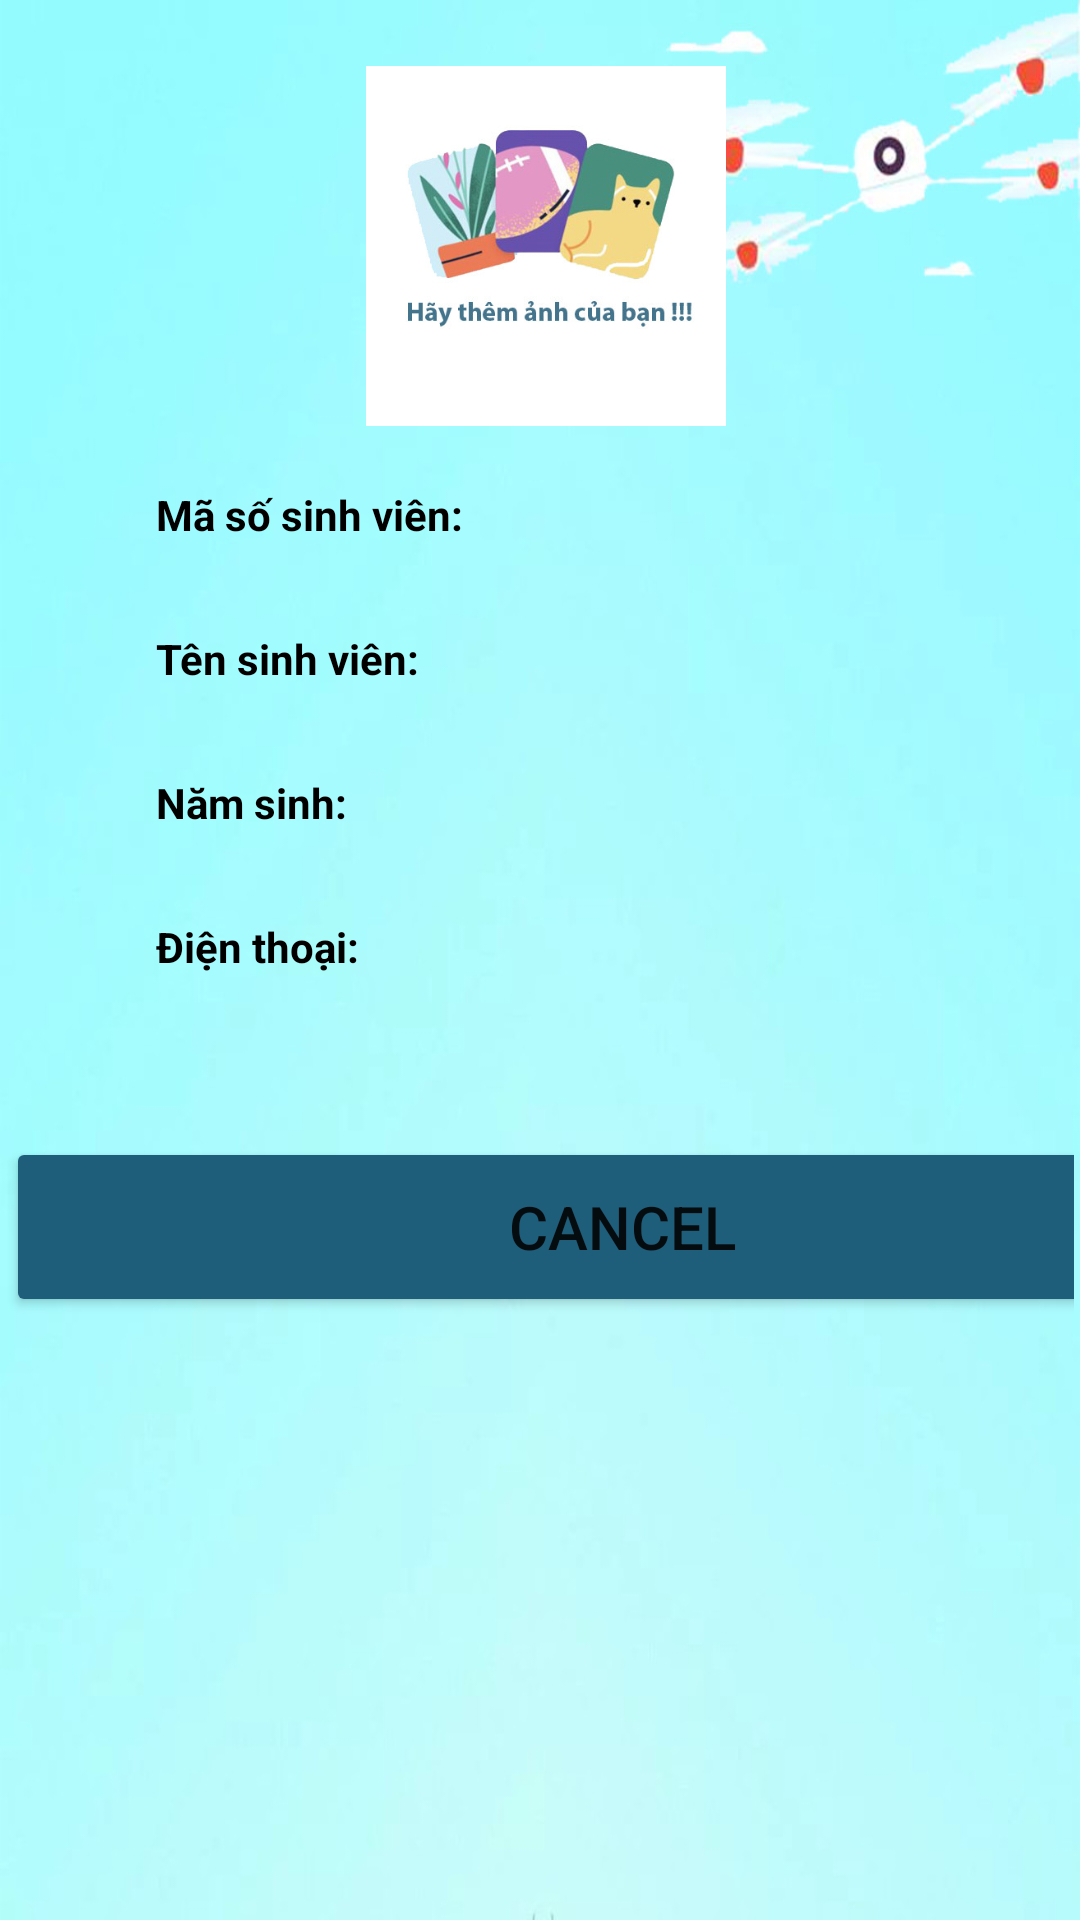

This screen was rendered from an Android layout file. Write that file and the resources it references.
<!-- AndroidManifest.xml: application theme Theme.QuanlySV -->
<!-- res/layout/activity_infor.xml -->
<?xml version="1.0" encoding="utf-8"?>
<LinearLayout xmlns:android="http://schemas.android.com/apk/res/android"
    xmlns:app="http://schemas.android.com/apk/res-auto"
    xmlns:tools="http://schemas.android.com/tools"
    android:layout_width="match_parent"
    android:layout_height="match_parent"
    android:background="@drawable/bg2"
    android:orientation="vertical"
    android:paddingLeft="@dimen/cardview_default_radius"
    android:paddingTop="@dimen/cardview_default_elevation"
    android:paddingRight="@dimen/cardview_default_radius"
    android:paddingBottom="@dimen/cardview_default_elevation"
    tools:context=".ActivityInfor">

    <ImageView
        android:id="@+id/imgHinhDaiDien"
        android:layout_width="120dp"
        android:layout_height="160dp"
        android:layout_marginLeft="120dp"
        android:src="@drawable/header" />

    <LinearLayout
        android:layout_width="wrap_content"
        android:layout_height="wrap_content"
        android:layout_marginLeft="50dp">

        <TextView
            android:layout_width="122dp"
            android:layout_height="wrap_content"
            android:layout_alignParentStart="true"
            android:layout_alignParentLeft="true"
            android:layout_alignParentEnd="true"
            android:layout_alignParentRight="true"
            android:ems="10"
            android:minHeight="48dp"
            android:text="Mã số sinh viên: "
            android:textColor="#000"
            android:textStyle="bold" />

        <TextView
            android:id="@+id/txtId"
            android:layout_width="wrap_content"
            android:layout_height="wrap_content"
            android:layout_alignParentStart="true"
            android:layout_alignParentLeft="true"
            android:layout_alignParentEnd="true"
            android:layout_alignParentRight="true"
            android:ems="10"
            android:minHeight="48dp"
            android:textColor="#000" />
    </LinearLayout>

    <LinearLayout
        android:layout_width="wrap_content"
        android:layout_height="wrap_content"
        android:layout_marginLeft="50dp">

        <TextView
            android:layout_width="97dp"
            android:layout_height="wrap_content"
            android:layout_alignParentStart="true"
            android:layout_alignParentLeft="true"
            android:layout_alignParentEnd="true"
            android:layout_alignParentRight="true"
            android:ems="10"
            android:minHeight="48dp"
            android:text="Tên sinh viên:"
            android:textColor="#000"
            android:textStyle="bold" />

        <TextView
            android:id="@+id/txtHoTenSV"
            android:layout_width="wrap_content"
            android:layout_height="wrap_content"
            android:layout_below="@+id/txtId"
            android:layout_alignParentStart="true"
            android:layout_alignParentLeft="true"
            android:layout_alignParentEnd="true"
            android:layout_alignParentRight="true"
            android:ems="10"
            android:minHeight="48dp"
            android:textColor="#000" />
    </LinearLayout>

    <LinearLayout
        android:layout_width="wrap_content"
        android:layout_height="wrap_content"
        android:layout_marginLeft="50dp">

        <TextView
            android:layout_width="69dp"
            android:layout_height="wrap_content"
            android:layout_alignParentStart="true"
            android:layout_alignParentLeft="true"
            android:layout_alignParentEnd="true"
            android:layout_alignParentRight="true"
            android:ems="10"
            android:minHeight="48dp"
            android:text="Năm sinh:"
            android:textColor="#000"
            android:textStyle="bold" />

        <TextView
            android:id="@+id/txtNamSinh"
            android:layout_width="wrap_content"
            android:layout_height="wrap_content"
            android:layout_below="@+id/txtId"
            android:layout_alignParentStart="true"
            android:layout_alignParentLeft="true"
            android:layout_alignParentEnd="true"
            android:layout_alignParentRight="true"
            android:ems="10"
            android:minHeight="48dp"
            android:textColor="#000" />
    </LinearLayout>

    <LinearLayout
        android:layout_width="wrap_content"
        android:layout_height="wrap_content"
        android:layout_marginLeft="50dp">

        <TextView
            android:layout_width="72dp"
            android:layout_height="wrap_content"
            android:layout_alignParentStart="true"
            android:layout_alignParentLeft="true"
            android:layout_alignParentEnd="true"
            android:layout_alignParentRight="true"
            android:ems="10"
            android:minHeight="48dp"
            android:text="Điện thoại:"
            android:textColor="#000"
            android:textStyle="bold" />

        <TextView
            android:id="@+id/txtSoDienThoai"
            android:layout_width="wrap_content"
            android:layout_height="wrap_content"
            android:layout_alignParentStart="true"
            android:layout_alignParentLeft="true"
            android:layout_alignParentEnd="true"
            android:layout_alignParentRight="true"
            android:ems="10"
            android:minHeight="48dp"
            android:textColor="#000" />
    </LinearLayout>

    <Button
        android:id="@+id/btnthoat"
        android:layout_width="411dp"
        android:layout_height="60dp"
        android:layout_centerHorizontal="true"
        android:layout_marginTop="25dp"
        android:backgroundTint="#1F5E7A"
        android:onClick="onClick"
        android:text="CANCEL"
        android:textSize="20dp"
        tools:ignore="OnClick" />

</LinearLayout>
<!-- resources referenced by this layout -->
<resources>
  <!-- drawable bg2: jpg bitmap (drawable-v24, 58981 bytes) -->
  <!-- drawable header: jpg bitmap (drawable-v24, 31877 bytes) -->
  <style name="Theme.QuanlySV" parent="Theme.MaterialComponents.DayNight.DarkActionBar">
          
          <item name="colorPrimary">@color/purple_500</item>
          <item name="colorPrimaryVariant">@color/purple_700</item>
          <item name="colorOnPrimary">@color/white</item>
          
          <item name="colorSecondary">@color/teal_200</item>
          <item name="colorSecondaryVariant">@color/teal_700</item>
          <item name="colorOnSecondary">@color/black</item>
          
          <item name="android:statusBarColor" tools:targetApi="l">?attr/colorPrimaryVariant</item>
          
      </style>
  <!-- not gathered from this repository: default colours our renderer supplied (Android Studio template values) -->
  <color name="purple_500">#FF6200EE</color>
  <color name="purple_700">#FF3700B3</color>
  <color name="teal_200">#FF03DAC5</color>
  <color name="teal_700">#FF018786</color>
  <color name="black">#FF000000</color>
  <color name="white">#FFFFFFFF</color>
</resources>
